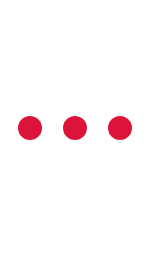
t = 0.00 s
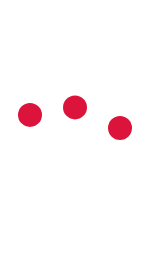
t = 0.23 s
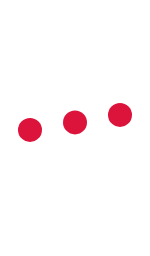
t = 0.43 s
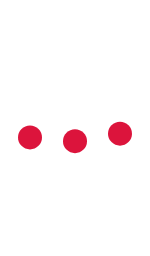
t = 0.68 s
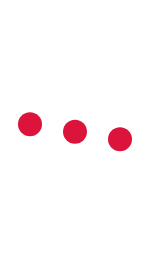
t = 0.85 s
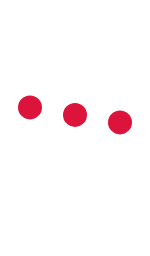
t = 1.08 s

The animated SVG that drew these frames (rendered in a browser with its animation timeline set to each time). Animation: 3 SMIL elements (animate=3); one cycle of 1.30 s, repeats indefinitely.

<svg
    version="1.1"
    xmlns="http://www.w3.org/2000/svg"
    xmlns:xlink="http://www.w3.org/1999/xlink"
    x="0px"
    y="0px"
    viewBox="0 0 100 50"
    enable-background="new 0 0 100 50"
    xml:space="preserve"
    style="fill:crimson; width:150px;"
  >
    <circle stroke="none" cx="20" cy="25" r="8">
      <animate attributeName="cy" dur="1s" values="10;35;10" repeatCount="indefinite" begin="0.1"/>
    </circle>
    <circle stroke="none" cx="50" cy="25" r="8">
      <animate attributeName="cy" dur="1s" values="10;35;10" repeatCount="indefinite" begin="0.2"/>
    </circle>
    <circle stroke="none" cx="80" cy="25" r="8">
      <animate attributeName="cy" dur="1s" values="10;35;10" repeatCount="indefinite" begin="0.3"/>
    </circle>
  </svg>
